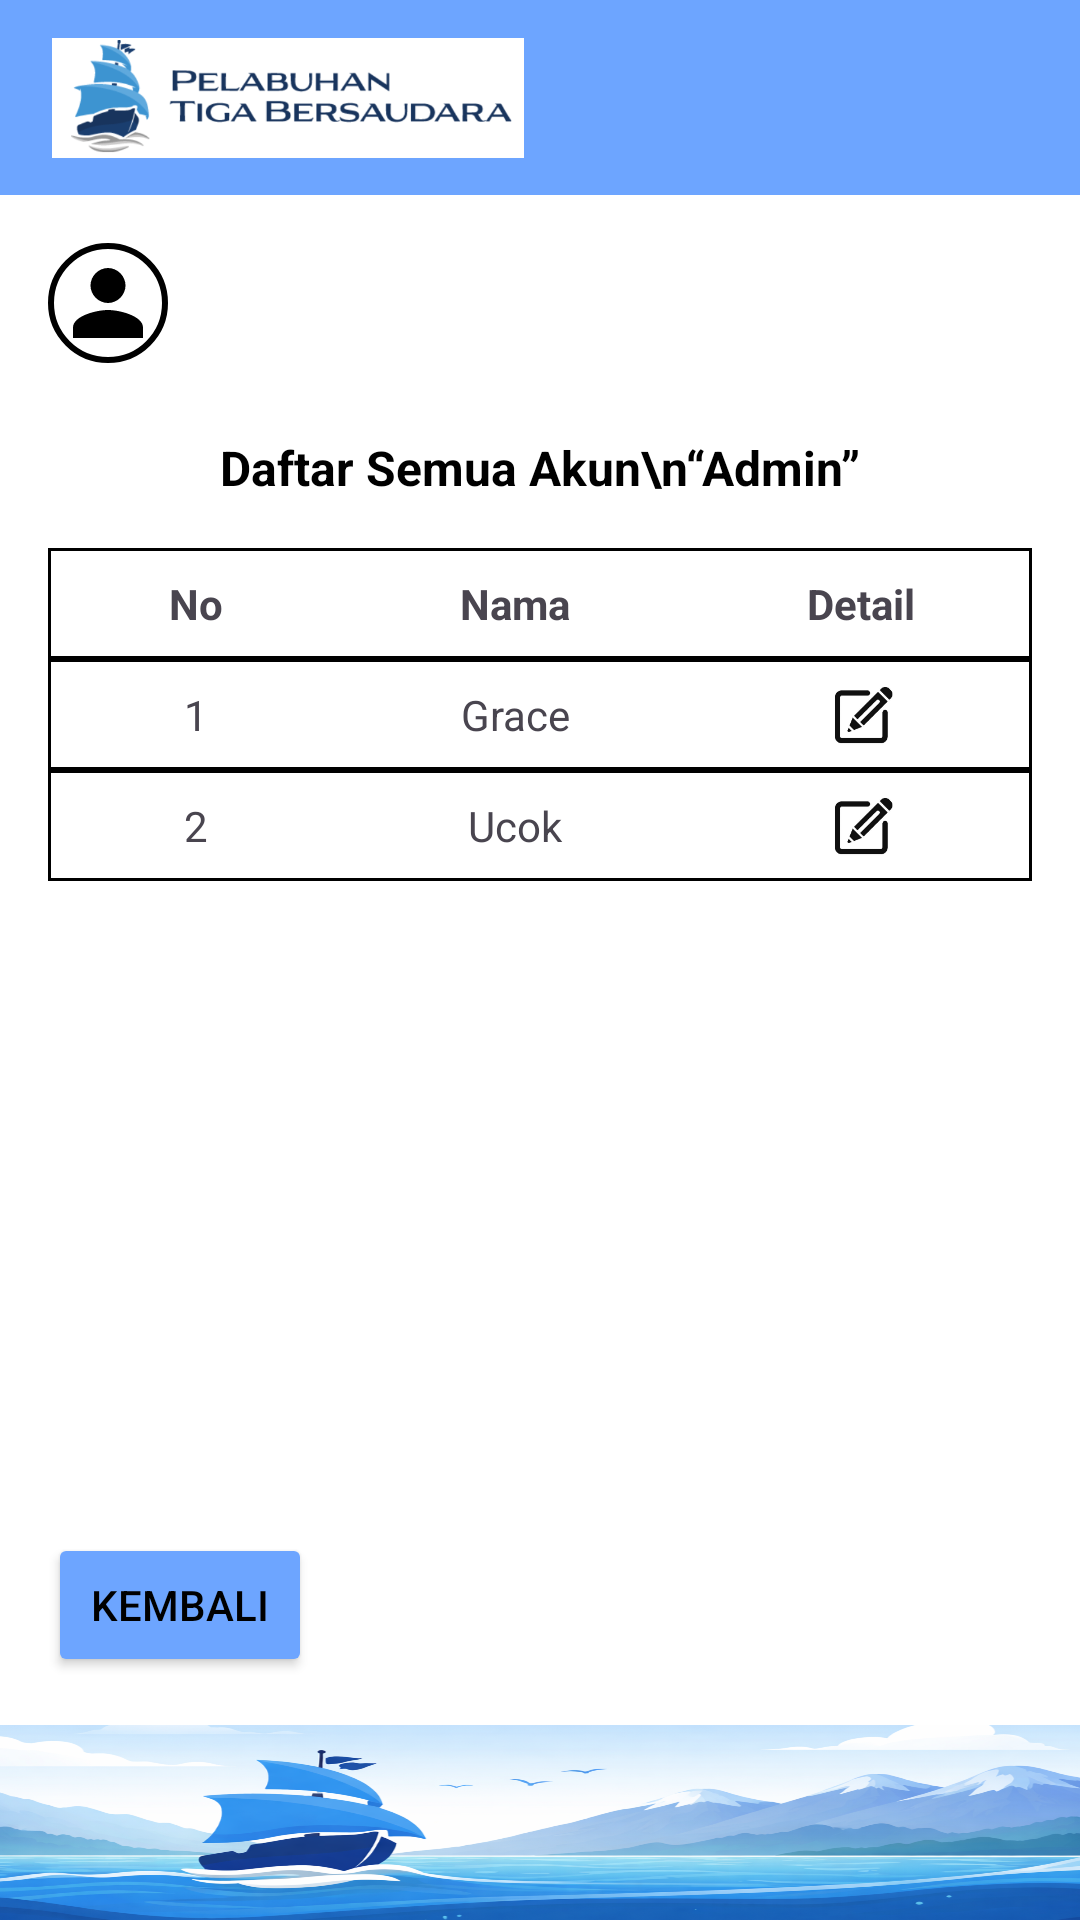

This screen was rendered from an Android layout file. Write that file and the resources it references.
<!-- AndroidManifest.xml: application theme Theme.AbsensiPenggajianApp -->
<!-- res/layout/activity_admin_data_karyawan_manager.xml -->
<?xml version="1.0" encoding="utf-8"?>
<androidx.constraintlayout.widget.ConstraintLayout
    xmlns:android="http://schemas.android.com/apk/res/android"
    xmlns:app="http://schemas.android.com/apk/res-auto"
    android:layout_width="match_parent"
    android:layout_height="match_parent"
    android:background="#FFFFFF">

    
    <androidx.constraintlayout.widget.ConstraintLayout
        android:id="@+id/header"
        android:layout_width="0dp"
        android:layout_height="65dp"
        android:background="#6DA5FF"
        app:layout_constraintTop_toTopOf="parent"
        app:layout_constraintStart_toStartOf="parent"
        app:layout_constraintEnd_toEndOf="parent">

        <ImageView
            android:layout_width="160dp"
            android:layout_height="40dp"
            android:src="@drawable/header"
            android:scaleType="fitCenter"
            android:layout_marginStart="16dp"
            app:layout_constraintStart_toStartOf="parent"
            app:layout_constraintTop_toTopOf="parent"
            app:layout_constraintBottom_toBottomOf="parent"/>
    </androidx.constraintlayout.widget.ConstraintLayout>

    
    <LinearLayout
        android:id="@+id/layoutProfile"
        android:layout_width="0dp"
        android:layout_height="wrap_content"
        android:orientation="horizontal"
        android:gravity="center_vertical"
        android:padding="16dp"
        app:layout_constraintTop_toBottomOf="@id/header"
        app:layout_constraintStart_toStartOf="parent"
        app:layout_constraintEnd_toEndOf="parent">

        <ImageView
            android:layout_width="40dp"
            android:layout_height="40dp"
            android:src="@drawable/ic_profile"
            android:background="@drawable/bg_profile_circle"
            android:padding="6dp"/>

        <TextView
            android:layout_width="wrap_content"
            android:layout_height="wrap_content"
            android:textSize="16sp"
            android:textStyle="bold"
            android:textColor="#000000"
            android:layout_marginStart="12dp"/>
    </LinearLayout>

    
    <TextView
        android:id="@+id/tvTitle"
        android:layout_width="wrap_content"
        android:layout_height="wrap_content"
        android:text="Daftar Semua Akun\n“Admin”"
        android:textAlignment="center"
        android:textSize="16sp"
        android:textStyle="bold"
        android:textColor="#000000"
        android:layout_marginTop="8dp"
        app:layout_constraintTop_toBottomOf="@id/layoutProfile"
        app:layout_constraintStart_toStartOf="parent"
        app:layout_constraintEnd_toEndOf="parent"/>

    
    <TableLayout
        android:layout_width="0dp"
        android:layout_height="wrap_content"
        android:layout_margin="16dp"
        android:background="#000000"
        android:stretchColumns="*"
        app:layout_constraintTop_toBottomOf="@id/tvTitle"
        app:layout_constraintStart_toStartOf="parent"
        app:layout_constraintEnd_toEndOf="parent">

        
        <TableRow
            android:layout_margin="1dp"
            android:background="#FFFFFF">

            <TextView
                android:text="No"
                android:gravity="center"
                android:textStyle="bold"
                android:padding="8dp"/>

            <TextView
                android:text="Nama"
                android:gravity="center"
                android:textStyle="bold"
                android:padding="8dp"/>

            <TextView
                android:text="Detail"
                android:gravity="center"
                android:textStyle="bold"
                android:padding="8dp"/>
        </TableRow>

        
        <TableRow
            android:layout_margin="1dp"
            android:background="#FFFFFF">

            <TextView
                android:text="1"
                android:gravity="center"
                android:padding="8dp"/>

            <TextView
                android:text="Grace"
                android:gravity="center"
                android:padding="8dp"/>

            <ImageView
                android:id="@+id/btnDetailGrace"
                android:layout_width="24dp"
                android:layout_height="24dp"
                android:src="@drawable/logodetail"
                android:layout_gravity="center"
                android:scaleType="centerInside"
                android:contentDescription="Detail"/>
        </TableRow>

        
        <TableRow
            android:layout_margin="1dp"
            android:background="#FFFFFF">

            <TextView
                android:text="2"
                android:gravity="center"
                android:padding="8dp"/>

            <TextView
                android:text="Ucok"
                android:gravity="center"
                android:padding="8dp"/>

            <ImageView
                android:id="@+id/btnDetailUcok"
                android:layout_width="24dp"
                android:layout_height="24dp"
                android:src="@drawable/logodetail"
                android:layout_gravity="center"
                android:scaleType="centerInside"
                android:contentDescription="Detail"/>
        </TableRow>

    </TableLayout>

    
    <LinearLayout
        android:layout_width="0dp"
        android:layout_height="wrap_content"
        android:padding="16dp"
        app:layout_constraintBottom_toTopOf="@id/footer"
        app:layout_constraintStart_toStartOf="parent"
        app:layout_constraintEnd_toEndOf="parent">

        <Button
            android:id="@+id/btnBack"
            android:layout_width="wrap_content"
            android:layout_height="wrap_content"
            android:text="Kembali"
            android:textColor="#000000"
            android:backgroundTint="#6DA5FF"/>

        <View
            android:layout_width="0dp"
            android:layout_height="1dp"
            android:layout_weight="1"/>
    </LinearLayout>

    
    <ImageView
        android:id="@+id/footer"
        android:layout_width="0dp"
        android:layout_height="65dp"
        android:src="@drawable/footer"
        android:scaleType="fitXY"
        app:layout_constraintBottom_toBottomOf="parent"
        app:layout_constraintStart_toStartOf="parent"
        app:layout_constraintEnd_toEndOf="parent"/>

</androidx.constraintlayout.widget.ConstraintLayout>
<!-- resources referenced by this layout -->
<resources>
  <!-- drawable bg_profile_circle (drawable) -->
  <?xml version="1.0" encoding="utf-8"?>
  <shape xmlns:android="http://schemas.android.com/apk/res/android"
      android:shape="oval">
  
      <solid android:color="#FFFFFF"/>
  
      <stroke
          android:width="2dp"
          android:color="#000000"/>
  </shape>
  <!-- drawable footer: png bitmap (drawable, 593445 bytes) -->
  <!-- drawable header: png bitmap (drawable, 35885 bytes) -->
  <!-- drawable ic_profile (drawable) -->
  <vector
      xmlns:android="http://schemas.android.com/apk/res/android"
      android:width="24dp"
      android:height="24dp"
      android:viewportWidth="24"
      android:viewportHeight="24">
  
      <path
          android:fillColor="#000000"
          android:pathData="
              M12,12
              c2.7,0 5,-2.3 5,-5
              s-2.3,-5 -5,-5
              -5,2.3 -5,5
              2.3,5 5,5
              z
              M12,14
              c-3.3,0 -10,1.7 -10,5
              v3
              h20
              v-3
              c0,-3.3 -6.7,-5 -10,-5
              z
          " />
  </vector>
  <!-- drawable logodetail: png bitmap (drawable, 6841 bytes) -->
  <style name="Theme.AbsensiPenggajianApp" parent="Base.Theme.AbsensiPenggajianApp" />
  <style name="Base.Theme.AbsensiPenggajianApp" parent="Theme.Material3.DayNight.NoActionBar">
          
          
      </style>
</resources>
